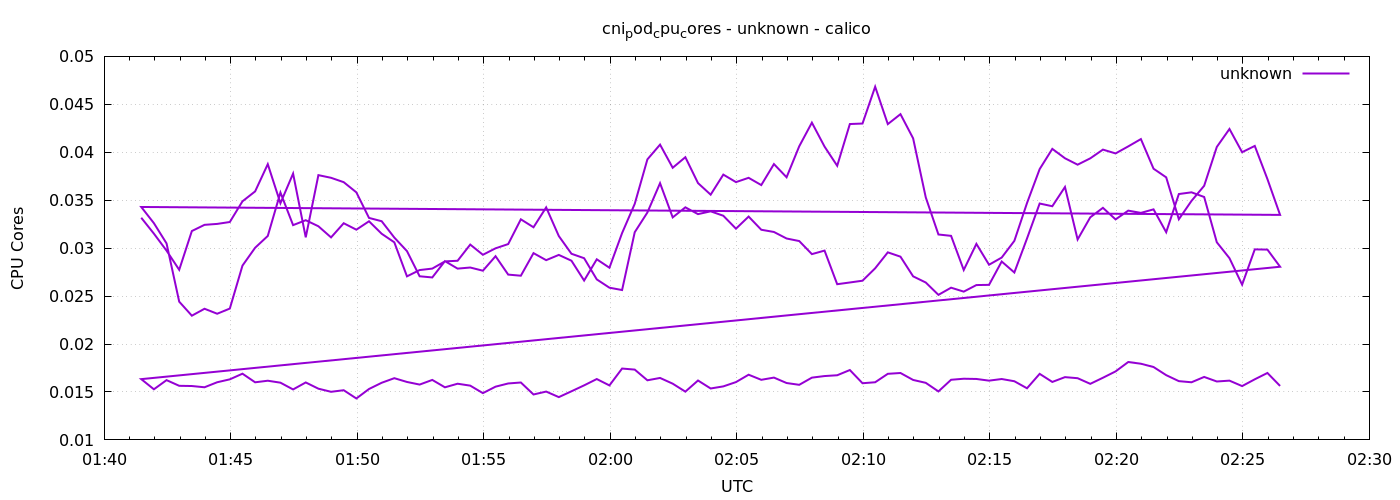

Data behind this chart, as committed beside it:
1778550088	0.033170268038745856
1778550118	0.03151
1778550148	0.02974
1778550178	0.02774
1778550208	0.03178
1778550238	0.03243
1778550268	0.03253
1778550298	0.03273
1778550328	0.03488
1778550358	0.03592
1778550388	0.03876
1778550418	0.03468
1778550448	0.03778
1778550478	0.03112
1778550508	0.03761
1778550538	0.03734
1778550568	0.03688
1778550598	0.03582
1778550628	0.03315
1778550658	0.03281
1778550688	0.0311
1778550718	0.02969
1778550748	0.02707
1778550778	0.02694
1778550808	0.02865
1778550838	0.02787
1778550868	0.02798
1778550898	0.02765
1778550928	0.02916
1778550958	0.02724
1778550988	0.02712
1778551018	0.02948
1778551048	0.02875
1778551078	0.02929
1778551108	0.02869
1778551138	0.02662
1778551168	0.02884
1778551198	0.02796
1778551228	0.03157
1778551258	0.03462
1778551288	0.03926
1778551318	0.0408
1778551348	0.03838
1778551378	0.03948
1778551408	0.03678
1778551438	0.03558
1778551468	0.03767
1778551498	0.03689
1778551528	0.03733
1778551558	0.03658
1778551588	0.03877
1778551618	0.03739
1778551648	0.04063
1778551678	0.04309
1778551708	0.04059
1778551738	0.03859
1778551768	0.04294
1778551798	0.043
1778551828	0.04684
1778551858	0.04293
1778551888	0.04397
... 212 more rows
